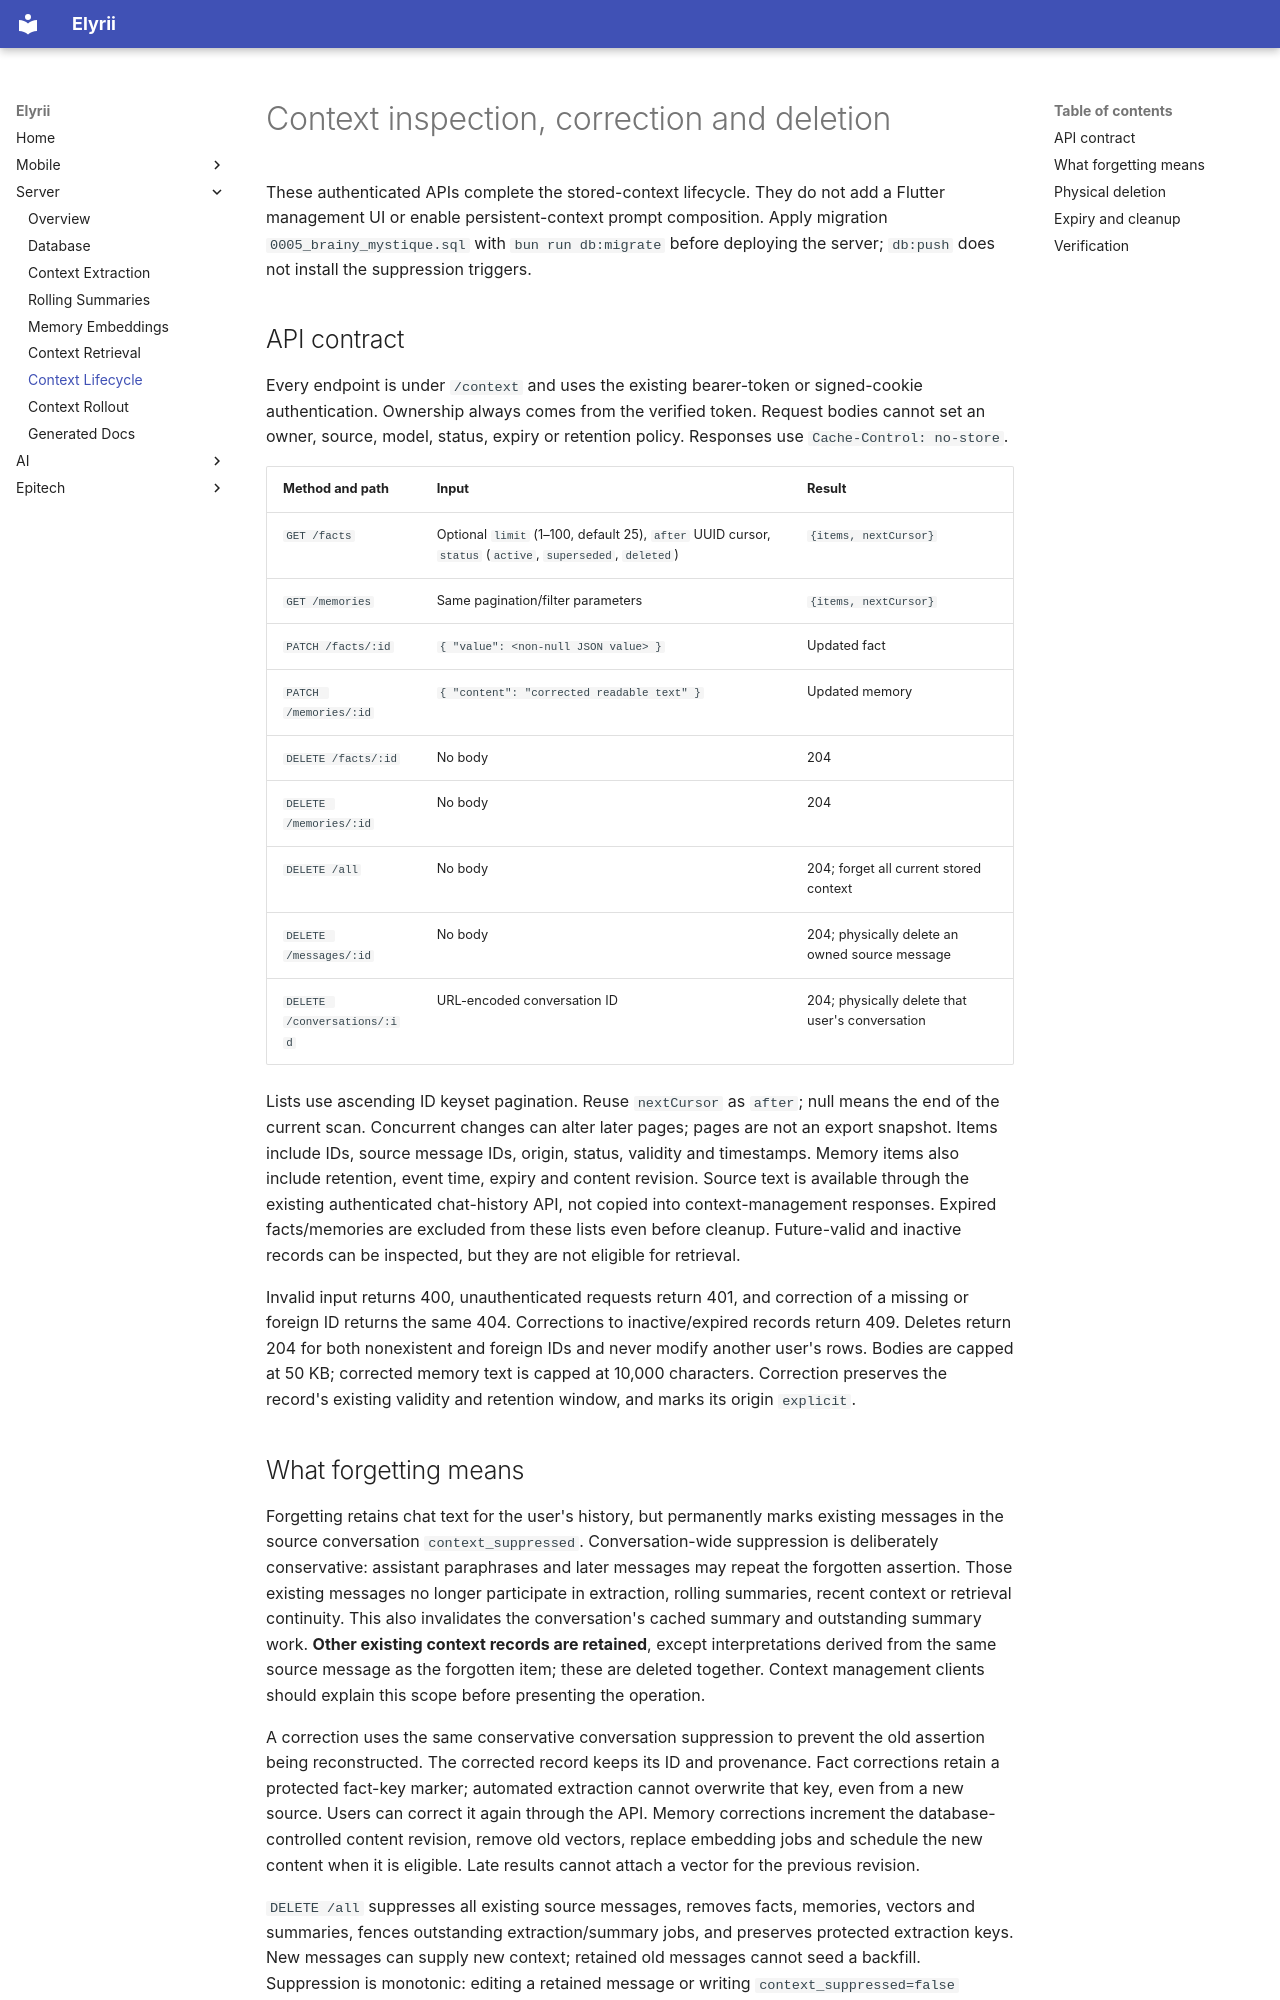

repository: elyrii-epitech/Elyrii · page: server/context-lifecycle/index.html · generator: mkdocs

# Context inspection, correction and deletion

These authenticated APIs complete the stored-context lifecycle. They do not add a Flutter management UI or enable persistent-context prompt composition. Apply migration `0005_brainy_mystique.sql` with `bun run db:migrate` before deploying the server; `db:push` does not install the suppression triggers.

## API contract

Every endpoint is under `/context` and uses the existing bearer-token or signed-cookie authentication. Ownership always comes from the verified token. Request bodies cannot set an owner, source, model, status, expiry or retention policy. Responses use `Cache-Control: no-store`.

| Method and path | Input | Result |
| --- | --- | --- |
| `GET /facts` | Optional `limit` (1–100, default 25), `after` UUID cursor, `status` (`active`, `superseded`, `deleted`) | `{items, nextCursor}` |
| `GET /memories` | Same pagination/filter parameters | `{items, nextCursor}` |
| `PATCH /facts/:id` | `{ "value": <non-null JSON value> }` | Updated fact |
| `PATCH /memories/:id` | `{ "content": "corrected readable text" }` | Updated memory |
| `DELETE /facts/:id` | No body | 204 |
| `DELETE /memories/:id` | No body | 204 |
| `DELETE /all` | No body | 204; forget all current stored context |
| `DELETE /messages/:id` | No body | 204; physically delete an owned source message |
| `DELETE /conversations/:id` | URL-encoded conversation ID | 204; physically delete that user's conversation |

Lists use ascending ID keyset pagination. Reuse `nextCursor` as `after`; null means the end of the current scan. Concurrent changes can alter later pages; pages are not an export snapshot. Items include IDs, source message IDs, origin, status, validity and timestamps. Memory items also include retention, event time, expiry and content revision. Source text is available through the existing authenticated chat-history API, not copied into context-management responses. Expired facts/memories are excluded from these lists even before cleanup. Future-valid and inactive records can be inspected, but they are not eligible for retrieval.

Invalid input returns 400, unauthenticated requests return 401, and correction of a missing or foreign ID returns the same 404. Corrections to inactive/expired records return 409. Deletes return 204 for both nonexistent and foreign IDs and never modify another user's rows. Bodies are capped at 50 KB; corrected memory text is capped at 10,000 characters. Correction preserves the record's existing validity and retention window, and marks its origin `explicit`.
